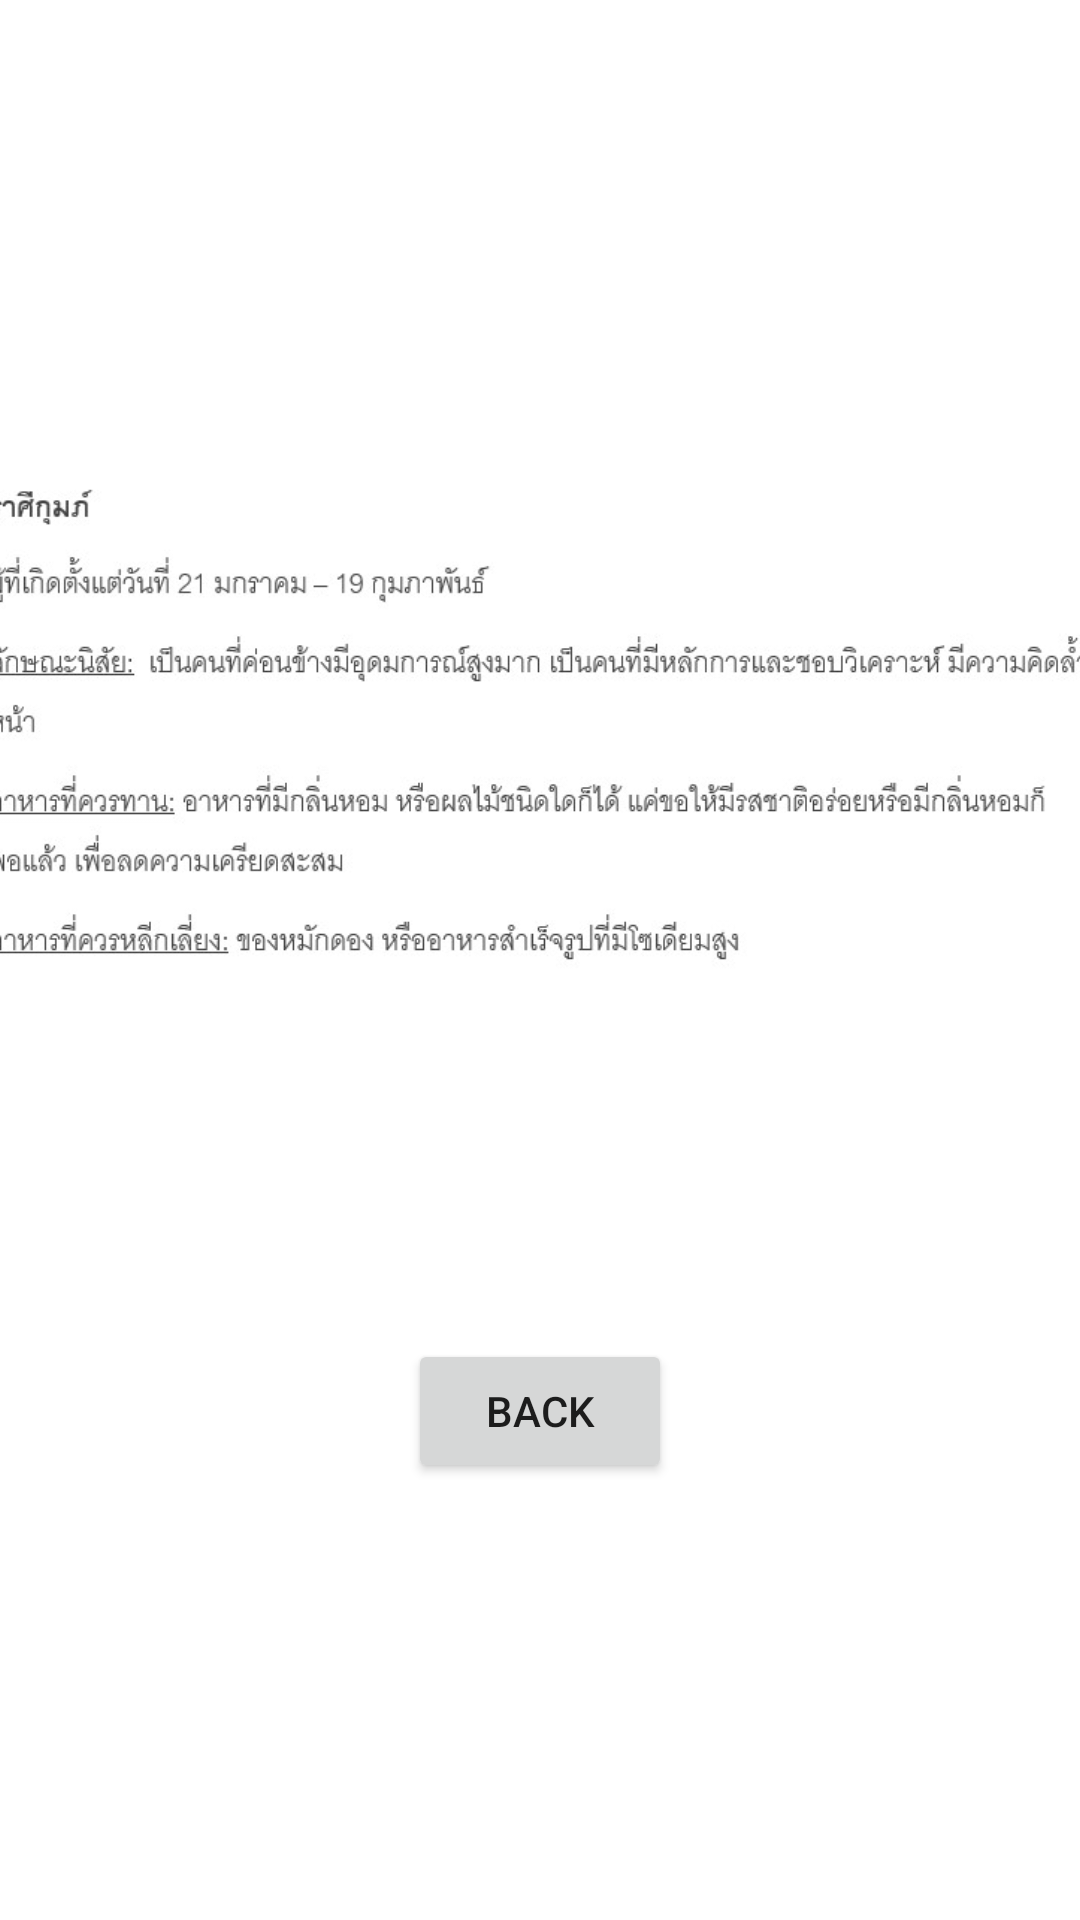

Produce the Android XML layout that renders to this screen, including the resource entries it uses.
<!-- AndroidManifest.xml: application theme Theme.Testtar -->
<!-- res/layout/activity_aquarius.xml -->
<?xml version="1.0" encoding="utf-8"?>
<androidx.constraintlayout.widget.ConstraintLayout xmlns:android="http://schemas.android.com/apk/res/android"
    xmlns:app="http://schemas.android.com/apk/res-auto"
    xmlns:tools="http://schemas.android.com/tools"
    android:layout_width="match_parent"
    android:layout_height="match_parent"
    tools:context=".Aquarius">

    <Button
        android:id="@+id/button87"
        android:layout_width="wrap_content"
        android:layout_height="wrap_content"
        android:text="back"
        app:layout_constraintBottom_toBottomOf="parent"
        app:layout_constraintEnd_toEndOf="parent"
        app:layout_constraintStart_toStartOf="parent"
        app:layout_constraintTop_toTopOf="parent"
        app:layout_constraintVertical_bias="0.754" />

    <ImageView
        android:id="@+id/imageView34"
        android:layout_width="397dp"
        android:layout_height="379dp"
        app:layout_constraintBottom_toBottomOf="parent"
        app:layout_constraintEnd_toEndOf="parent"
        app:layout_constraintStart_toStartOf="parent"
        app:layout_constraintTop_toTopOf="parent"
        app:layout_constraintVertical_bias="0.215"
        app:srcCompat="@drawable/ap1" />
</androidx.constraintlayout.widget.ConstraintLayout>
<!-- resources referenced by this layout -->
<resources>
  <!-- drawable ap1: jpg bitmap (drawable, 42304 bytes) -->
  <style name="Theme.Testtar" parent="Theme.MaterialComponents.DayNight.DarkActionBar">
          
          <item name="colorPrimary">@color/purple_500</item>
          <item name="colorPrimaryVariant">@color/purple_700</item>
          <item name="colorOnPrimary">@color/white</item>
          
          <item name="colorSecondary">@color/teal_200</item>
          <item name="colorSecondaryVariant">@color/teal_700</item>
          <item name="colorOnSecondary">@color/black</item>
          
          <item name="android:statusBarColor" tools:targetApi="l">?attr/colorPrimaryVariant</item>
          
      </style>
  <!-- not gathered from this repository: default colours our renderer supplied (Android Studio template values) -->
  <color name="purple_500">#FF6200EE</color>
  <color name="purple_700">#FF3700B3</color>
  <color name="teal_200">#FF03DAC5</color>
  <color name="teal_700">#FF018786</color>
  <color name="black">#FF000000</color>
  <color name="white">#FFFFFFFF</color>
</resources>
